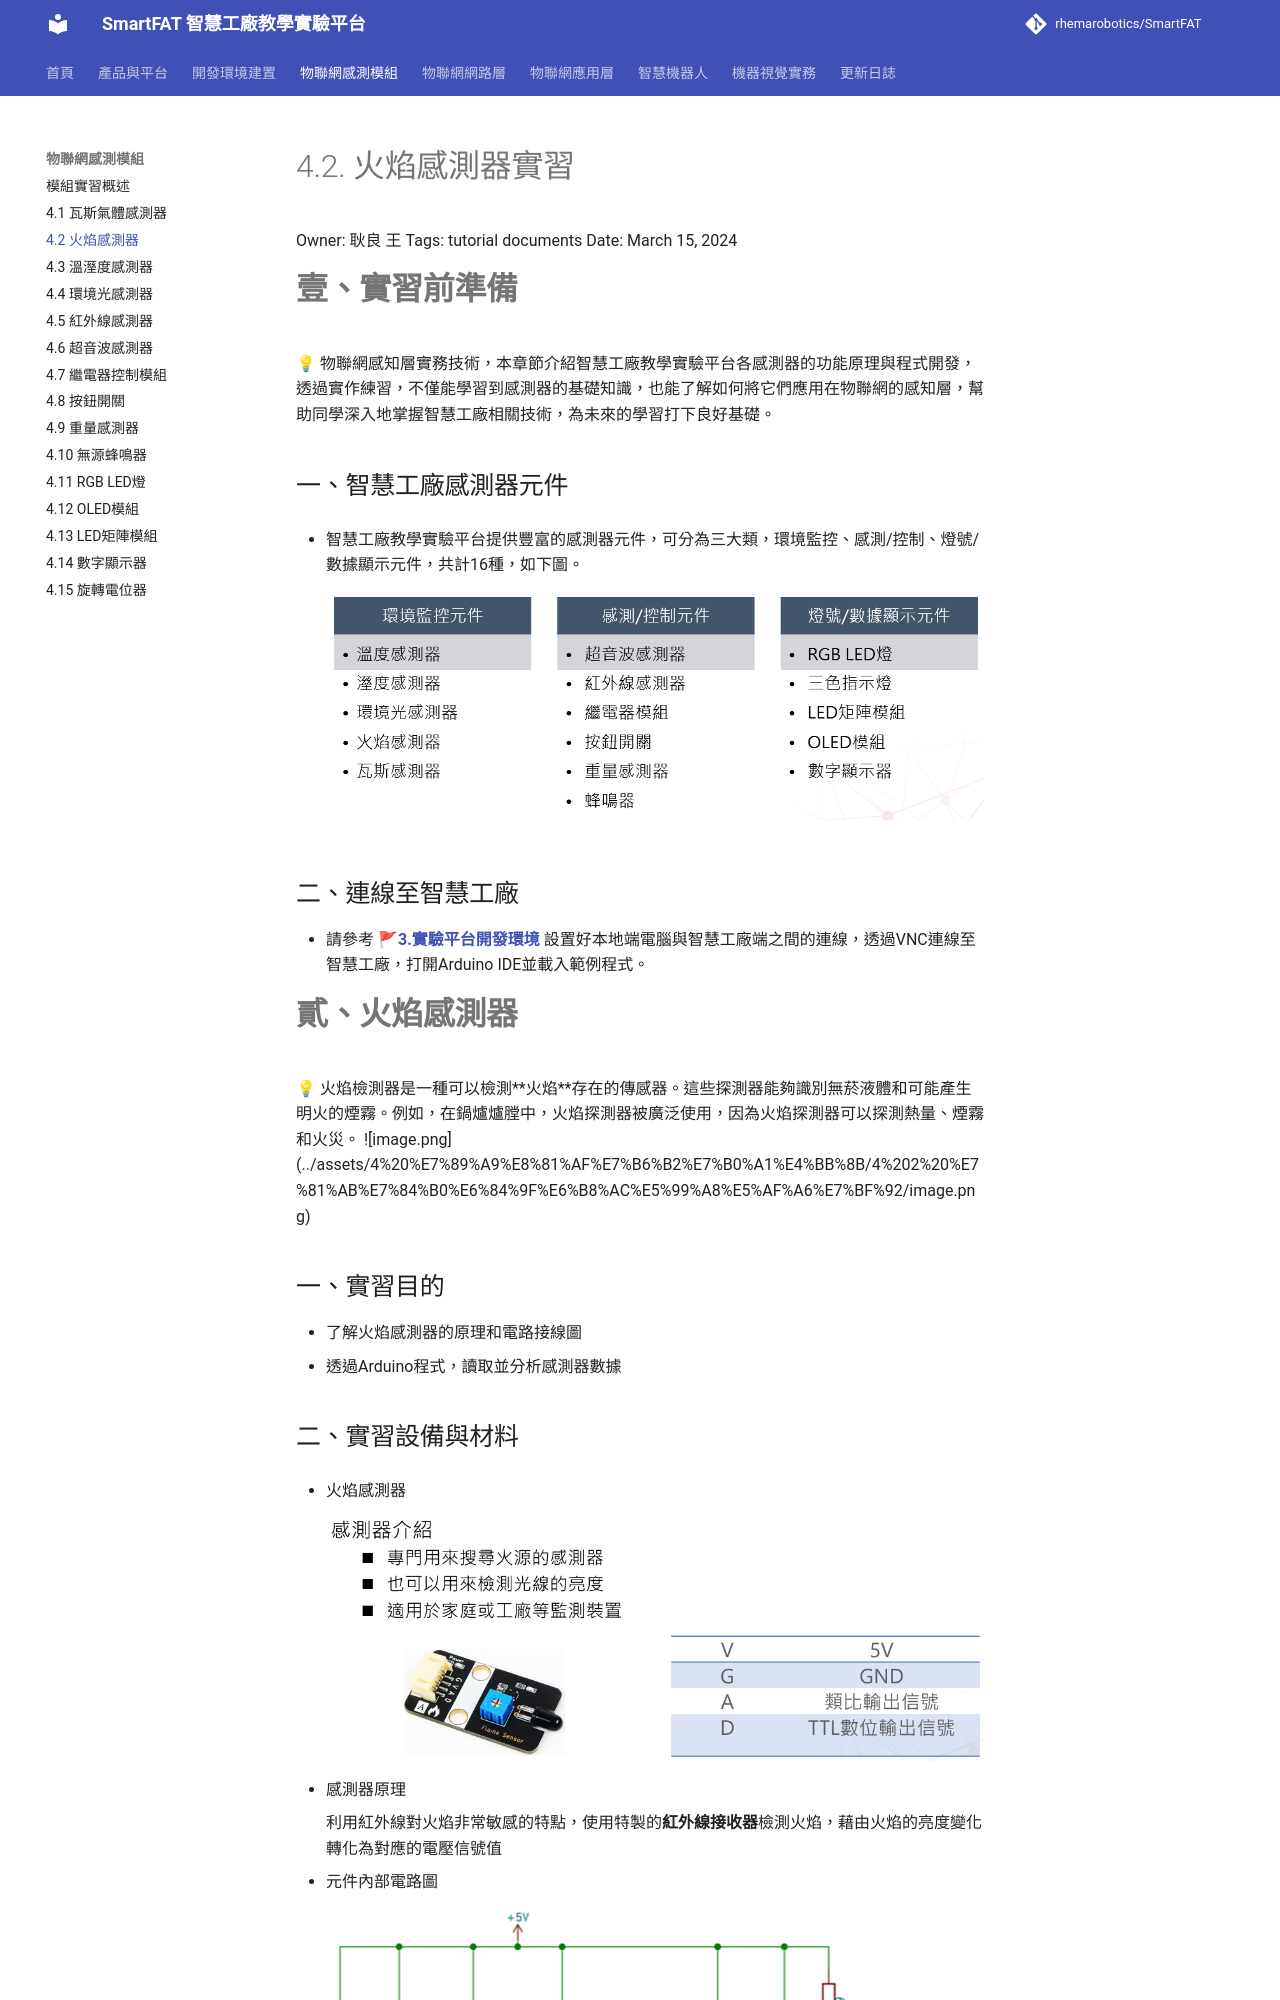

repository: rhemarobotics/SmartFAT · page: modules/flame-sensor/index.html · generator: mkdocs

# 4.2. 火焰感測器實習

Owner: 耿良 王
Tags: tutorial documents
Date: March 15, 2024

# **壹、實習前準備**

<aside>
💡 物聯網感知層實務技術，本章節介紹智慧工廠教學實驗平台各感測器的功能原理與程式開發，透過實作練習，不僅能學習到感測器的基礎知識，也能了解如何將它們應用在物聯網的感知層，幫助同學深入地掌握智慧工廠相關技術，為未來的學習打下良好基礎。

</aside>

## 一、智慧工廠感測器元件

- 智慧工廠教學實驗平台提供豐富的感測器元件，可分為三大類，環境監控、感測/控制、燈號/數據顯示元件，共計16種，如下圖。
    
    ![](../assets/4%20%E7%89%A9%E8%81%AF%E7%B6%B2%E7%B0%A1%E4%BB%8B/4%201%20%E7%93%A6%E6%96%AF%E6%B0%A3%E9%AB%94%E6%84%9F%E6%B8%AC%E5%99%A8%E5%AF%A6%E7%BF%92/image9.png)
    

## 二、連線至智慧工廠

- 請參考 🚩[**3.實驗平台開發環境**](../development/setup.md) 設置好本地端電腦與智慧工廠端之間的連線，透過VNC連線至智慧工廠，打開Arduino IDE並載入範例程式。

# **貳、火焰感測器**

<aside>
💡

火焰檢測器是一種可以檢測**火焰**存在的傳感器。這些探測器能夠識別無菸液體和可能產生明火的煙霧。例如，在鍋爐爐膛中，火焰探測器被廣泛使用，因為火焰探測器可以探測熱量、煙霧和火災。

![image.png](../assets/4%20%E7%89%A9%E8%81%AF%E7%B6%B2%E7%B0%A1%E4%BB%8B/4%202%20%E7%81%AB%E7%84%B0%E6%84%9F%E6%B8%AC%E5%99%A8%E5%AF%A6%E7%BF%92/image.png)

</aside>

## 一、實習目的

- 了解火焰感測器的原理和電路接線圖
- 透過Arduino程式，讀取並分析感測器數據

## 二、實習設備與材料

- 火焰感測器
    
    ![image.png](../assets/4%20%E7%89%A9%E8%81%AF%E7%B6%B2%E7%B0%A1%E4%BB%8B/4%202%20%E7%81%AB%E7%84%B0%E6%84%9F%E6%B8%AC%E5%99%A8%E5%AF%A6%E7%BF%92/image%201.png)
    
- 感測器原理
    
    利用紅外線對火焰非常敏感的特點，使用特製的**紅外線接收器**檢測火焰，藉由火焰的亮度變化轉化為對應的電壓信號值
    
- 元件內部電路圖
    
    ![image.png](../assets/4%20%E7%89%A9%E8%81%AF%E7%B6%B2%E7%B0%A1%E4%BB%8B/4%202%20%E7%81%AB%E7%84%B0%E6%84%9F%E6%B8%AC%E5%99%A8%E5%AF%A6%E7%BF%92/image%202.png)
